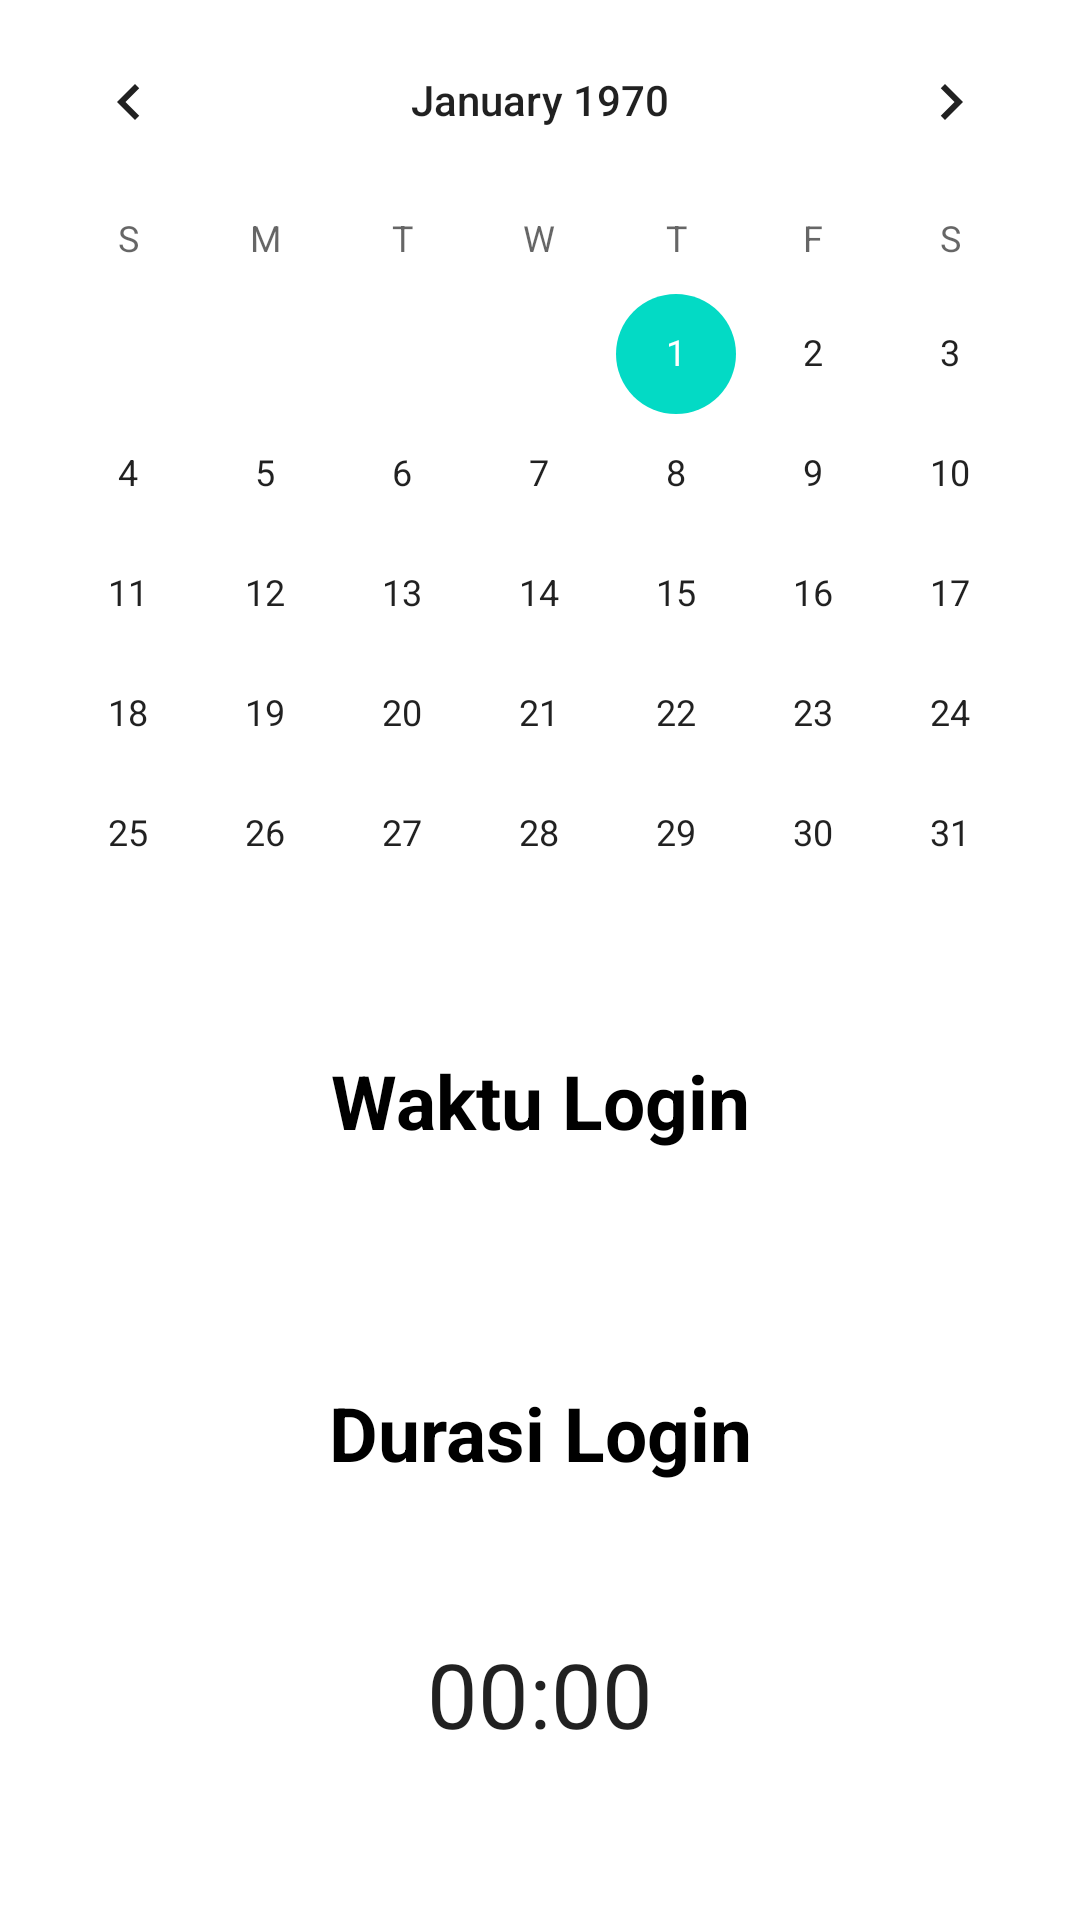

This screen was rendered from an Android layout file. Write that file and the resources it references.
<!-- AndroidManifest.xml: application theme Theme.LoginTime -->
<!-- res/layout/activity_time_duration.xml -->
<?xml version="1.0" encoding="utf-8"?>
<RelativeLayout xmlns:android="http://schemas.android.com/apk/res/android"
    xmlns:app="http://schemas.android.com/apk/res-auto"
    xmlns:tools="http://schemas.android.com/tools"
    android:layout_width="match_parent"
    android:layout_height="match_parent"
    tools:context=".TimeDuration">

    <CalendarView
        android:id="@+id/simpleCalendarView"
        android:layout_width="fill_parent"
        android:layout_height="fill_parent" />

    <TextView
        android:layout_width="match_parent"
        android:layout_height="wrap_content"
        android:id="@+id/waktu"
        android:text="Waktu Login"
        android:textColor="@color/black"
        android:textSize="25dp"
        android:textStyle="bold"
        android:layout_marginTop="350dp"
        android:gravity="center"/>

    <TextView
        android:layout_width="match_parent"
        android:layout_height="wrap_content"
        android:id="@+id/waktulogin"
        android:textColor="@color/black"
        android:layout_below="@+id/waktu"
        android:textSize="20dp"
        android:gravity="center"/>

    <TextView
        android:layout_width="match_parent"
        android:layout_height="wrap_content"
        android:id="@+id/durasi"
        android:text="Durasi Login"
        android:layout_below="@id/waktulogin"
        android:textColor="@color/black"
        android:textSize="25dp"
        android:textStyle="bold"
        android:layout_margin="50dp"
        android:gravity="center"/>

    <Chronometer
        android:id="@+id/chronometer"
        android:layout_width="wrap_content"
        android:layout_height="wrap_content"
        android:layout_centerHorizontal="true"
        android:layout_below="@id/durasi"
        android:layout_marginBottom="50dp"
        android:textSize="30sp" />

    <com.google.android.material.button.MaterialButton
        android:layout_width="wrap_content"
        android:layout_height="wrap_content"
        android:id="@+id/logoutbtn"
        android:layout_below="@id/chronometer"
        android:text="LOGOUT"
        android:backgroundTint="@color/design_default_color_secondary"
        android:layout_centerHorizontal="true"
        android:layout_margin="20dp"
        />

    <TextView
        android:layout_width="wrap_content"
        android:layout_height="wrap_content"
        android:id="@+id/latitudetext"
        android:layout_below="@id/logoutbtn"
        android:layout_centerHorizontal="true"
        android:fontFamily="sans-serif-black"
        android:text="Latitude:" />

    <TextView
        android:id="@+id/latTextView"
        android:layout_width="wrap_content"
        android:layout_height="wrap_content"
        android:layout_below="@id/latitudetext"
        android:layout_centerHorizontal="true"
        android:text="Latitude will be here! "
        android:textColor="#555555" />

    <TextView
        android:layout_width="wrap_content"
        android:layout_height="wrap_content"
        android:id="@+id/longitudetext"
        android:layout_below="@id/latTextView"
        android:layout_centerHorizontal="true"
        android:fontFamily="sans-serif-black"
        android:text="Longitude:" />

    <TextView
        android:id="@+id/lonTextView"
        android:layout_width="wrap_content"
        android:layout_height="wrap_content"
        android:layout_below="@id/longitudetext"
        android:layout_centerHorizontal="true"
        android:text="Longitude will be here! "
        android:textColor="#555555" />


</RelativeLayout>
<!-- resources referenced by this layout -->
<resources>
  <style name="Theme.LoginTime" parent="Theme.MaterialComponents.DayNight.NoActionBar">
          
          <item name="colorPrimary">@color/purple_500</item>
          <item name="colorPrimaryVariant">@color/purple_700</item>
          <item name="colorOnPrimary">@color/white</item>
          
          <item name="colorSecondary">@color/teal_200</item>
          <item name="colorSecondaryVariant">@color/teal_700</item>
          <item name="colorOnSecondary">@color/black</item>
          
          <item name="android:statusBarColor" tools:targetApi="l">?attr/colorPrimaryVariant</item>
          
      </style>
  <!-- not gathered from this repository: default colours our renderer supplied (Android Studio template values) -->
  <color name="purple_500">#FF6200EE</color>
  <color name="purple_700">#FF3700B3</color>
  <color name="teal_200">#FF03DAC5</color>
  <color name="teal_700">#FF018786</color>
  <color name="black">#FF000000</color>
  <color name="white">#FFFFFFFF</color>
</resources>
